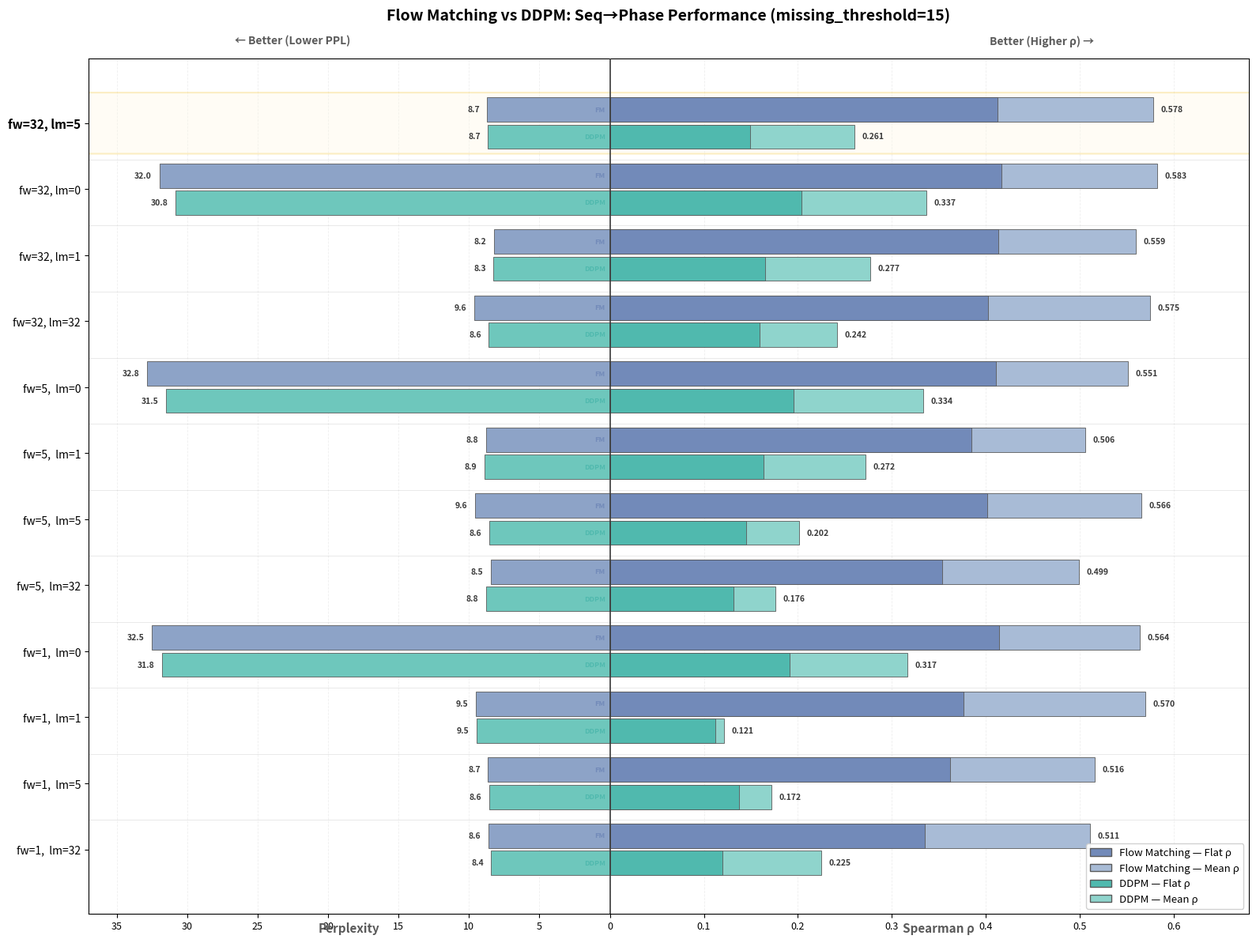

Source code (Python):
#!/usr/bin/env python3
"""
双向分组柱状图: FlowMatching vs DDPM (m15 full grid)
左边 PPL (越低越好), 右边 Spearman (越高越好, Flat/Mean 叠加)
"""
import matplotlib
matplotlib.use('Agg')
import matplotlib.pyplot as plt
import matplotlib.font_manager as fm
import numpy as np
from pathlib import Path

# Arial font
font_path = Path('fonts/arial.ttf')
if font_path.exists():
    arial_prop = fm.FontProperties(fname=str(font_path))
    fm.fontManager.addfont(str(font_path))
    plt.rcParams['font.family'] = arial_prop.get_name()

# ============================================================
# Data: fw={1,5,32} × lm={0,1,5,32}, 12 configs × 2 systems
# Order: fw=32 lm=5 first, then fw desc → lm asc
# ============================================================

configs = [
    # (label,       FM_flat, FM_mean, FM_ppl,  DDPM_flat, DDPM_mean, DDPM_ppl)
    ('fw=32, lm=5',  0.4127,  0.5781,   8.71,   0.1489,   0.2605,    8.66),
    ('fw=32, lm=0',  0.4167,  0.5826,  31.97,   0.2038,   0.3371,   30.82),
    ('fw=32, lm=1',  0.4133,  0.5593,   8.25,   0.1653,   0.2773,    8.27),
    ('fw=32, lm=32', 0.4024,  0.5752,   9.63,   0.1593,   0.2420,    8.59),
    ('fw=5,  lm=0',  0.4110,  0.5515,  32.84,   0.1957,   0.3335,   31.48),
    ('fw=5,  lm=1',  0.3847,  0.5061,   8.80,   0.1634,   0.2718,    8.90),
    ('fw=5,  lm=5',  0.4013,  0.5657,   9.57,   0.1454,   0.2017,    8.58),
    ('fw=5,  lm=32', 0.3537,  0.4993,   8.46,   0.1318,   0.1764,    8.78),
    ('fw=1,  lm=0',  0.4140,  0.5637,  32.49,   0.1916,   0.3165,   31.77),
    ('fw=1,  lm=1',  0.3761,  0.5697,   9.52,   0.1118,   0.1214,    9.47),
    ('fw=1,  lm=5',  0.3622,  0.5160,   8.65,   0.1372,   0.1719,    8.56),
    ('fw=1,  lm=32', 0.3353,  0.5113,   8.64,   0.1195,   0.2245,    8.43),
]

labels = [c[0] for c in configs]
n = len(configs)

# Unpack
fm_flat  = np.array([c[1] for c in configs])
fm_mean  = np.array([c[2] for c in configs])
fm_ppl   = np.array([c[3] for c in configs])
ddpm_flat  = np.array([c[4] for c in configs])
ddpm_mean  = np.array([c[5] for c in configs])
ddpm_ppl   = np.array([c[6] for c in configs])

# Colors (morandi style)
FM_DEEP   = '#728ab9'   # FlowMatching Flat (deep blue-gray)
FM_LIGHT  = '#a8bbd6'   # FlowMatching Mean (light blue-gray)
FM_PPL    = '#8da3c7'   # FlowMatching PPL
DDPM_DEEP  = '#50b9ae'  # DDPM Flat (deep teal)
DDPM_LIGHT = '#8fd4cc'  # DDPM Mean (light teal)
DDPM_PPL   = '#6ec7bc'  # DDPM PPL

# Layout: each config gets 2 bars (FM on top, DDPM below), with gap between configs
bar_h = 0.35
gap = 0.25
group_h = 2 * bar_h + gap

y_positions_fm = []
y_positions_ddpm = []
for i in range(n):
    y_base = (n - 1 - i) * group_h
    y_positions_fm.append(y_base + bar_h / 2 + 0.02)
    y_positions_ddpm.append(y_base - bar_h / 2 - 0.02)

y_fm = np.array(y_positions_fm)
y_ddpm = np.array(y_positions_ddpm)

fig, ax = plt.subplots(figsize=(16, 12))

# === LEFT SIDE: PPL (negative direction) ===
# Normalize PPL for display: use negative values
ppl_scale = 0.015  # scale PPL to be comparable with Spearman visually

ax.barh(y_fm, -fm_ppl * ppl_scale, height=bar_h,
        color=FM_PPL, edgecolor='#5a5a5a', linewidth=0.6, zorder=3)
ax.barh(y_ddpm, -ddpm_ppl * ppl_scale, height=bar_h,
        color=DDPM_PPL, edgecolor='#5a5a5a', linewidth=0.6, zorder=3)

# PPL value labels
for i in range(n):
    ax.text(-fm_ppl[i] * ppl_scale - 0.008, y_fm[i],
            f'{fm_ppl[i]:.1f}', ha='right', va='center', fontsize=7.5,
            color='#3a3a3a', fontweight='bold')
    ax.text(-ddpm_ppl[i] * ppl_scale - 0.008, y_ddpm[i],
            f'{ddpm_ppl[i]:.1f}', ha='right', va='center', fontsize=7.5,
            color='#3a3a3a', fontweight='bold')

# === RIGHT SIDE: Spearman (positive direction) ===
# Mean Spearman (light, outer layer)
ax.barh(y_fm, fm_mean, height=bar_h,
        color=FM_LIGHT, edgecolor='#5a5a5a', linewidth=0.6, zorder=3)
ax.barh(y_ddpm, ddpm_mean, height=bar_h,
        color=DDPM_LIGHT, edgecolor='#5a5a5a', linewidth=0.6, zorder=3)

# Flat Spearman (deep, inner layer, overlaid)
ax.barh(y_fm, fm_flat, height=bar_h,
        color=FM_DEEP, edgecolor='#5a5a5a', linewidth=0.6, zorder=4)
ax.barh(y_ddpm, ddpm_flat, height=bar_h,
        color=DDPM_DEEP, edgecolor='#5a5a5a', linewidth=0.6, zorder=4)

# Spearman value labels (show Mean value at the end)
for i in range(n):
    ax.text(fm_mean[i] + 0.008, y_fm[i],
            f'{fm_mean[i]:.3f}', ha='left', va='center', fontsize=7.5,
            color='#3a3a3a', fontweight='bold')
    ax.text(ddpm_mean[i] + 0.008, y_ddpm[i],
            f'{ddpm_mean[i]:.3f}', ha='left', va='center', fontsize=7.5,
            color='#3a3a3a', fontweight='bold')

# === Y axis labels ===
y_label_pos = [(y_fm[i] + y_ddpm[i]) / 2 for i in range(n)]
ax.set_yticks(y_label_pos)
ax.set_yticklabels(labels, fontsize=10)

# Highlight first config
ax.get_yticklabels()[0].set_fontweight('bold')
ax.get_yticklabels()[0].set_fontsize(11)

# Add FM/DDPM sub-labels
for i in range(n):
    ax.text(-0.005, y_fm[i], 'FM', ha='right', va='center', fontsize=6.5,
            color=FM_DEEP, fontweight='bold')
    ax.text(-0.005, y_ddpm[i], 'DDPM', ha='right', va='center', fontsize=6.5,
            color=DDPM_DEEP, fontweight='bold')

# === Center line ===
ax.axvline(x=0, color='#3a3a3a', linewidth=1.2, zorder=5)

# === Grid ===
ax.grid(axis='x', alpha=0.2, linestyle='--', linewidth=0.6, zorder=0)
ax.set_axisbelow(True)

# === X axis ===
# Create custom x ticks: left side shows PPL values, right side shows Spearman
ppl_ticks = [5, 10, 15, 20, 25, 30, 35]
spear_ticks = [0.1, 0.2, 0.3, 0.4, 0.5, 0.6]

all_ticks = [-p * ppl_scale for p in ppl_ticks] + [0] + spear_ticks
all_labels_x = [f'{p}' for p in ppl_ticks] + ['0'] + [f'{s:.1f}' for s in spear_ticks]
ax.set_xticks(all_ticks)
ax.set_xticklabels(all_labels_x, fontsize=9)

# X axis range
ax.set_xlim(-37 * ppl_scale, 0.68)

# === Arrows for "better" direction ===
arrow_y = (n - 1) * group_h + bar_h + 0.6

# PPL arrow (left = better)
ax.annotate('', xy=(-35 * ppl_scale, arrow_y), xytext=(-10 * ppl_scale, arrow_y),
            arrowprops=dict(arrowstyle='->', color='#5a5a5a', lw=2))
ax.text((-35 * ppl_scale + -10 * ppl_scale) / 2, arrow_y + 0.15,
        '← Better (Lower PPL)', ha='center', va='bottom', fontsize=10,
        color='#5a5a5a', fontweight='bold')

# Spearman arrow (right = better)
ax.annotate('', xy=(0.62, arrow_y), xytext=(0.30, arrow_y),
            arrowprops=dict(arrowstyle='->', color='#5a5a5a', lw=2))
ax.text((0.62 + 0.30) / 2, arrow_y + 0.15,
        'Better (Higher ρ) →', ha='center', va='bottom', fontsize=10,
        color='#5a5a5a', fontweight='bold')

# === X axis labels ===
ax.text(-18.5 * ppl_scale, -1.2, 'Perplexity', ha='center', fontsize=11,
        fontweight='bold', color='#5a5a5a')
ax.text(0.35, -1.2, 'Spearman ρ', ha='center', fontsize=11,
        fontweight='bold', color='#5a5a5a')

# === Legend ===
from matplotlib.patches import Patch
legend_elements = [
    Patch(facecolor=FM_DEEP, edgecolor='#5a5a5a', label='Flow Matching — Flat ρ'),
    Patch(facecolor=FM_LIGHT, edgecolor='#5a5a5a', label='Flow Matching — Mean ρ'),
    Patch(facecolor=DDPM_DEEP, edgecolor='#5a5a5a', label='DDPM — Flat ρ'),
    Patch(facecolor=DDPM_LIGHT, edgecolor='#5a5a5a', label='DDPM — Mean ρ'),
]
ax.legend(handles=legend_elements, loc='lower right', fontsize=9.5,
          framealpha=0.9, edgecolor='#cccccc')

# === Title ===
ax.set_title('Flow Matching vs DDPM: Seq→Phase Performance (missing_threshold=15)',
             fontsize=14, fontweight='bold', pad=35)

# === Separator lines between configs ===
for i in range(n - 1):
    sep_y = (y_ddpm[i] + y_fm[i + 1]) / 2 - 0.05
    ax.axhline(y=sep_y, color='#e0e0e0', linewidth=0.5, zorder=0)

# Highlight fw=32 lm=5 row
from matplotlib.patches import FancyBboxPatch
highlight_y = y_ddpm[0] - bar_h / 2 - 0.05
highlight_h = y_fm[0] - y_ddpm[0] + bar_h + 0.1
rect = FancyBboxPatch((-37 * ppl_scale, highlight_y), 37 * ppl_scale + 0.68, highlight_h,
                       boxstyle='round,pad=0.02', facecolor='#fff8e1', edgecolor='#f5c842',
                       linewidth=1.5, alpha=0.3, zorder=1)
ax.add_patch(rect)

plt.tight_layout()
output_path = Path('artifacts/results/peptide/fm_vs_ddpm_comparison.png')
output_path.parent.mkdir(parents=True, exist_ok=True)
fig.savefig(output_path, dpi=300, bbox_inches='tight', facecolor='white')
print(f'Saved to {output_path}')
plt.close()
